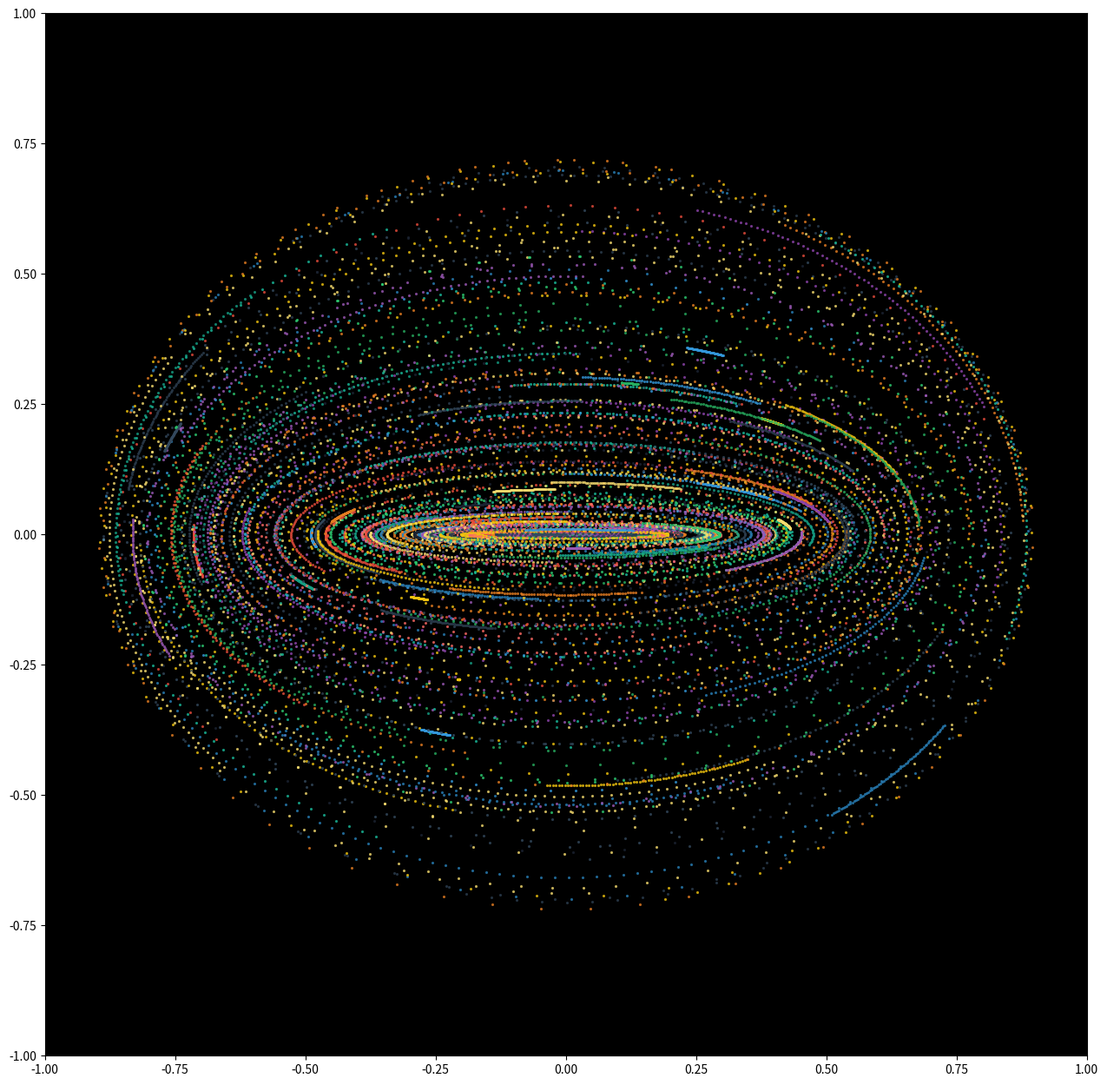

The matplotlib source for this figure: (Note: this script raises an exception after producing the figure.)
import numpy as np
import matplotlib.pylab as plt
from matplotlib.colors import ListedColormap, LinearSegmentedColormap
from numpy import sqrt, pi, cos, sin
from scipy import interpolate
from scipy.stats import norm
from scipy.interpolate import interp1d
import os
import sys
import itertools

filename = os.path.basename(sys.argv[0])[:-3]
colors = ["#1B2331", "#34495E", "#2C3E50", "#16A085", "#27AE60", "#2980B9", "#8E44AD", "#2C3E50", "#F1C40F", "#F7DC6F",
          "#E67E22", "#E74C3C", "#9B59B6", "#FB6964", "#3498DB", "#1ABC9C", "#2ECC71", "#9B59B6", "#F1C40F", "#F7DC6F",
          "#E67E22"]

fig, _ = plt.subplots(figsize=(12, 12), dpi=400)
ax = fig.add_axes([0, 0, 1, 1], facecolor='black')
for i in range(380):
    r, theta1, theta2 = np.random.uniform(0, 0.9, 3)
    theta = np.linspace(theta1, theta2, 70) * 4 * pi - 2 * pi
    plt.scatter(r * np.cos(theta), r * np.sin(theta) * r * r, color=colors[i % len(colors)], s=5, alpha=0.8, lw=0)
ax.set_xlim(-1, 1)
ax.set_ylim(-1, 1)

fig.savefig(f'../outputs/{filename}.png', facecolor='k')
